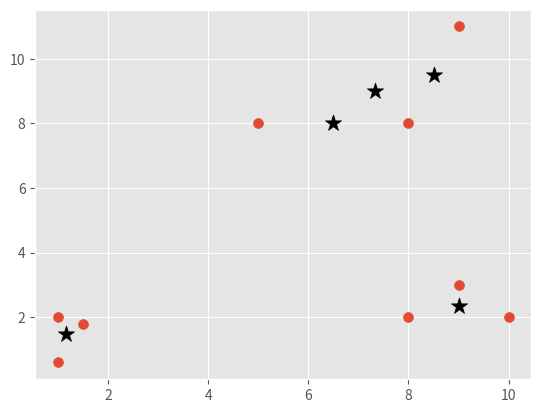

Here is the Python script that generated this plot:
# meanshift

import matplotlib.pyplot as plt
from matplotlib import style
style.use('ggplot')
import numpy as np

X = np.array([ [1,2], [1.5,1.8], [5,8], [8,8], [1,0.6], [9,11], [8,2], [9,3], [10,2] ])

#plt.scatter(X[:,0], X[:,1], s=50)
#plt.show()

colors = 10 * ['g', 'r', 'c', 'b', 'k']



class Mean_Shift:
    def __init__(self, radius=5):
        self.radius = radius

    def fit(self, data):
        centroids = {}
        
        for i in range(len(data)):
            centroids[i] = data[i]

        while True:
            new_centroids = []
            for i in centroids:
                in_bandwidth = []
                centroid = centroids[i]
                for featureset in data:
                    if np.linalg.norm(featureset - centroid) < self.radius:
                        in_bandwidth.append(featureset)
                new_centroid = np.average(in_bandwidth, axis=0)
                new_centroids.append(tuple(new_centroid))

            uniques = sorted(list(set(new_centroids)))



            prev_centroids = dict(centroids)
            centroids = {}
            for i in range(len(uniques)):
                centroids[i] = np.array(uniques[i])

            optimized = True
            for i in centroids:
                if not np.array_equal(centroids[i], prev_centroids[i]):
                    optimized = False
                if not optimized:
                    break
            if not optimized:
                break
        
        self.centroids = centroids


    def predict(self, data):
        pass


clf = Mean_Shift()
clf.fit(X)

centroids = clf.centroids

plt.scatter(X[:,0], X[:,1], s=50)
for c in centroids:
    plt.scatter(centroids[c][0], centroids[c][1], color='k', marker='*', s=150)
plt.show()

                        










